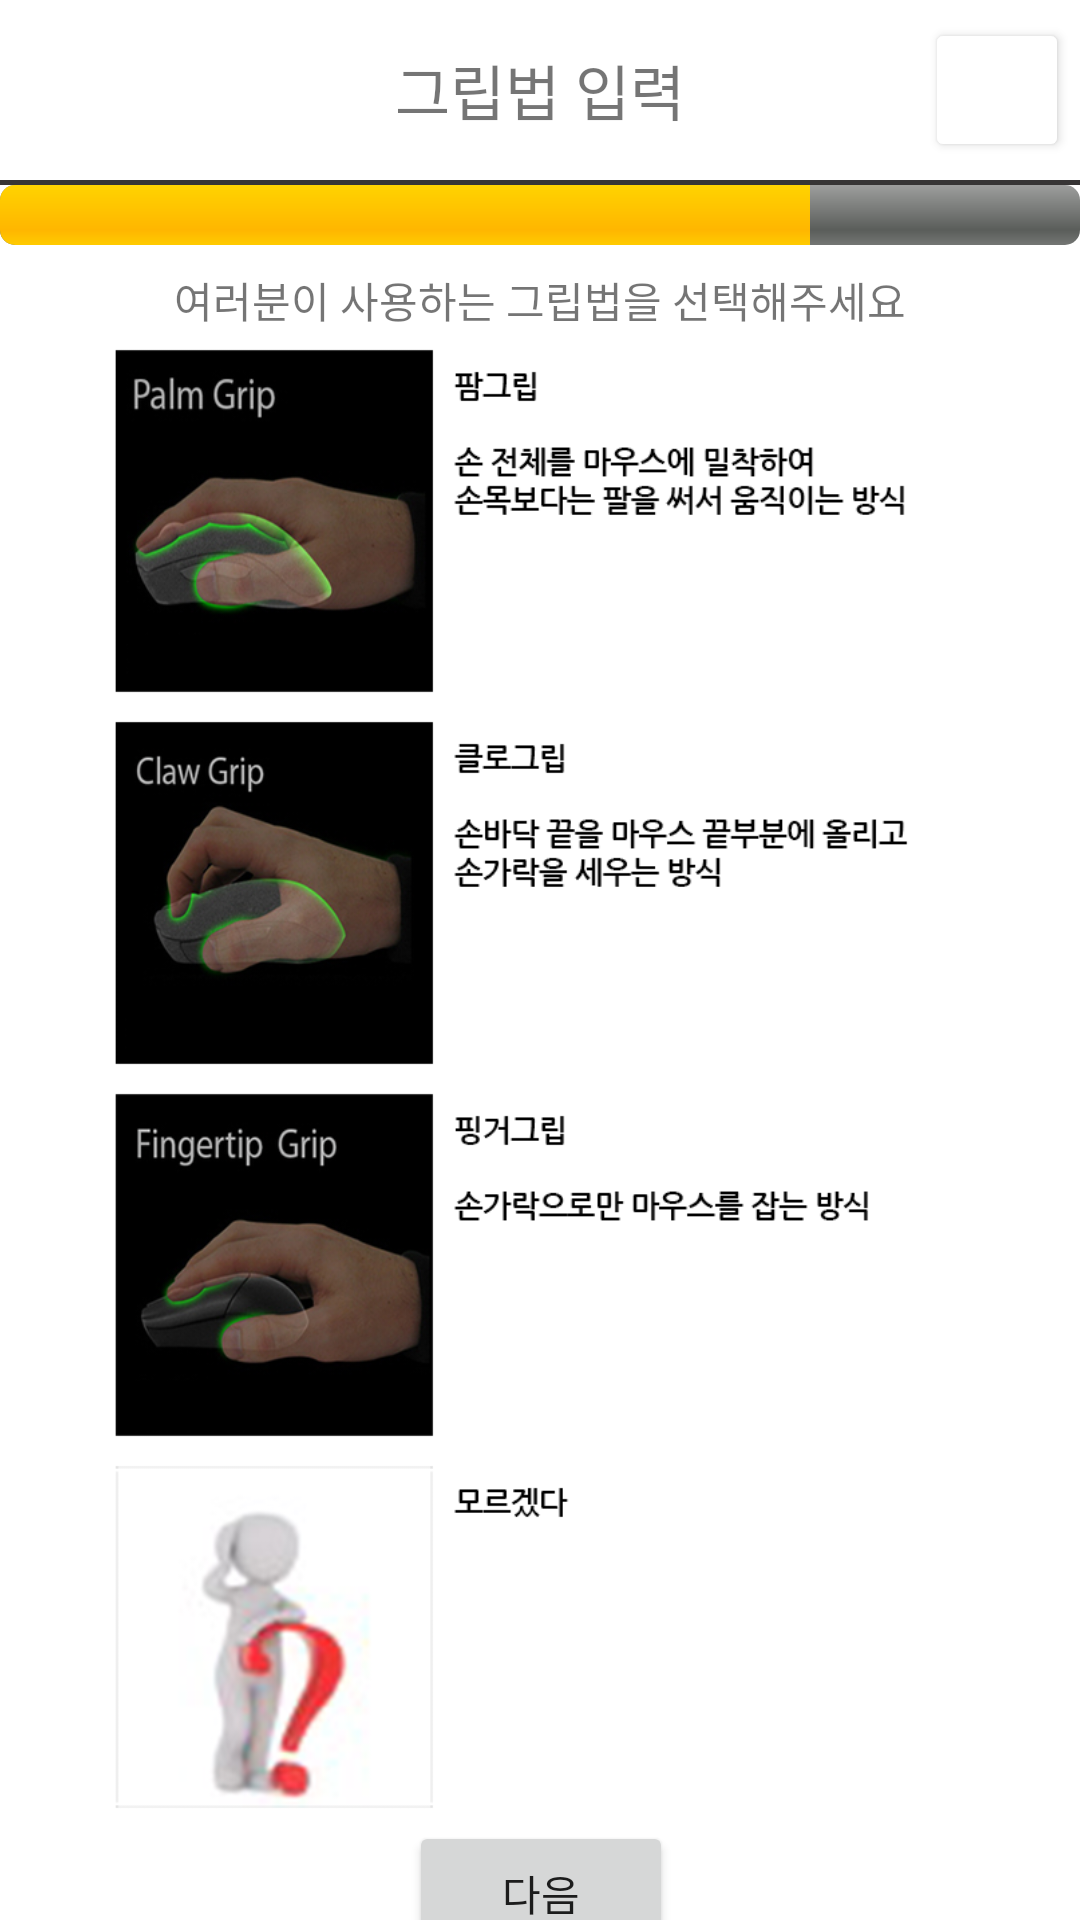

Reconstruct the res/layout file that produces this screen, plus the resources it refers to.
<!-- AndroidManifest.xml: application theme Theme.MICE -->
<!-- res/layout/survey_grip.xml -->
<?xml version="1.0" encoding="utf-8"?>
<androidx.constraintlayout.widget.ConstraintLayout xmlns:android="http://schemas.android.com/apk/res/android"
    xmlns:app="http://schemas.android.com/apk/res-auto"
    xmlns:tools="http://schemas.android.com/tools"
    android:layout_width="match_parent"
    android:layout_height="match_parent"
    tools:context=".Survey_grip">

    <View
        android:id="@+id/view2"
        android:layout_width="414dp"
        android:layout_height="5px"
        android:layout_marginTop="60dp"
        android:background="#373535"
        app:layout_constraintTop_toTopOf="parent"
        app:layout_constraintEnd_toEndOf="parent"
        app:layout_constraintHorizontal_bias="1.0"
        app:layout_constraintStart_toStartOf="parent" />

    <Button
        android:id="@+id/cancle"
        android:layout_width="48dp"
        android:layout_height="48dp"
        android:layout_marginStart="92dp"
        android:layout_marginEnd="16dp"
        android:backgroundTint="@color/white"
        android:drawableLeft="@drawable/icon_cancle"
        android:paddingLeft="10dp"
        android:paddingRight="10dp"
        app:layout_constraintBottom_toTopOf="@+id/view2"
        app:layout_constraintEnd_toEndOf="parent"
        app:layout_constraintStart_toEndOf="@+id/textView8"
        app:layout_constraintTop_toTopOf="parent" />

    <TextView
        android:id="@+id/textView8"
        android:layout_width="wrap_content"
        android:layout_height="wrap_content"
        android:text="그립법 입력"
        android:textSize="20dp"
        app:layout_constraintBottom_toTopOf="@+id/view2"
        app:layout_constraintEnd_toEndOf="parent"
        app:layout_constraintStart_toStartOf="parent"
        app:layout_constraintTop_toTopOf="parent" />

    <ProgressBar
        android:id="@+id/progress"
        style="@android:style/Widget.ProgressBar.Horizontal"
        android:layout_width="match_parent"
        android:layout_height="wrap_content"
        android:progress="75"
        app:layout_constraintEnd_toEndOf="parent"
        app:layout_constraintStart_toStartOf="parent"
        app:layout_constraintTop_toBottomOf="@+id/view2"/>

    <androidx.constraintlayout.widget.ConstraintLayout
        android:id="@+id/constraintLayout10"
        android:layout_width="wrap_content"
        android:layout_height="wrap_content"
        app:layout_constraintEnd_toEndOf="parent"
        app:layout_constraintStart_toStartOf="parent"
        app:layout_constraintTop_toBottomOf="@+id/progress">

        <TextView
            android:id="@+id/textView18"
            android:layout_width="wrap_content"
            android:layout_height="wrap_content"
            android:layout_marginTop="8dp"
            android:text="여러분이 사용하는 그립법을 선택해주세요"
            app:layout_constraintEnd_toEndOf="parent"
            app:layout_constraintStart_toStartOf="parent"
            app:layout_constraintTop_toTopOf="parent" />

        <RadioGroup
            android:id="@+id/radioGrip"
            android:layout_width="wrap_content"
            android:layout_height="wrap_content"
            android:layout_marginTop="30dp"
            app:layout_constraintEnd_toEndOf="parent"
            app:layout_constraintStart_toStartOf="parent"
            app:layout_constraintTop_toTopOf="parent"
            android:orientation="vertical">

            <RadioButton
                android:id="@+id/radioGrip1"
                android:layout_width="290dp"
                android:layout_height="124dp"
                android:layout_gravity="center"
                android:background="@drawable/grip1selector"
                android:button="@null"
                android:checked="false"/>

            <RadioButton
                android:id="@+id/radioGrip2"
                android:layout_width="290dp"
                android:layout_height="124dp"
                android:layout_gravity="center"
                android:background="@drawable/grip2selector"
                android:button="@null"
                android:checked="false"/>

            <RadioButton
                android:id="@+id/radioGrip3"
                android:layout_width="290dp"
                android:layout_height="124dp"
                android:layout_gravity="center"
                android:background="@drawable/grip3selector"
                android:button="@null"
                android:checked="false"/>

            <RadioButton
                android:id="@+id/radioGrip4"
                android:layout_width="290dp"
                android:layout_height="124dp"
                android:layout_gravity="center"
                android:background="@drawable/grip4selector"
                android:button="@null"
                android:checked="false"/>


        </RadioGroup>



    </androidx.constraintlayout.widget.ConstraintLayout>

    <Button
        android:id="@+id/goToSurvey"
        android:layout_width="wrap_content"
        android:layout_height="wrap_content"
        android:text="다음"
        app:layout_constraintBottom_toBottomOf="parent"
        app:layout_constraintEnd_toEndOf="parent"
        app:layout_constraintHorizontal_bias="0.501"
        app:layout_constraintStart_toStartOf="parent"
        app:layout_constraintTop_toBottomOf="@+id/constraintLayout10"
        app:layout_constraintVertical_bias="0.058" />

</androidx.constraintlayout.widget.ConstraintLayout>
<!-- resources referenced by this layout -->
<resources>
  <!-- drawable grip1selector (drawable-v24) -->
  <?xml version="1.0" encoding="utf-8"?>
  <selector xmlns:android="http://schemas.android.com/apk/res/android">
      <item android:state_checked="true" android:drawable="@drawable/grip1t" />
      <item android:state_checked="false" android:drawable="@drawable/grip1f" />
  </selector>
  <!-- drawable grip2selector (drawable-v24) -->
  <?xml version="1.0" encoding="utf-8"?>
  <selector xmlns:android="http://schemas.android.com/apk/res/android">
      <item android:state_checked="true" android:drawable="@drawable/grip2t" />
      <item android:state_checked="false" android:drawable="@drawable/grip2f" />
  </selector>
  <!-- drawable grip3selector (drawable-v24) -->
  <?xml version="1.0" encoding="utf-8"?>
  <selector xmlns:android="http://schemas.android.com/apk/res/android">
      <item android:state_checked="true" android:drawable="@drawable/grip3t" />
      <item android:state_checked="false" android:drawable="@drawable/grip3f" />
  </selector>
  <!-- drawable grip4selector (drawable-v24) -->
  <?xml version="1.0" encoding="utf-8"?>
  <selector xmlns:android="http://schemas.android.com/apk/res/android">
      <item android:state_checked="true" android:drawable="@drawable/grip4t" />
      <item android:state_checked="false" android:drawable="@drawable/grip4f" />
  </selector>
  <!-- drawable icon_cancle (drawable) -->
  <?xml version="1.0" encoding="utf-8"?>
  <layer-list xmlns:android="http://schemas.android.com/apk/res/android">
      <item
          android:drawable="@drawable/ic_cancle"
          android:width="30dp"
          android:height="30dp"/>
  </layer-list>
  <style name="Theme.MICE" parent="Theme.MaterialComponents.DayNight.DarkActionBar">
          
          <item name="colorPrimary">@color/purple_500</item>
          <item name="colorPrimaryVariant">@color/purple_700</item>
          <item name="colorOnPrimary">@color/white</item>
          
          <item name="colorSecondary">@color/teal_200</item>
          <item name="colorSecondaryVariant">@color/teal_700</item>
          <item name="colorOnSecondary">@color/black</item>
          
          <item name="android:statusBarColor" tools:targetApi="l">?attr/colorPrimaryVariant</item>
          
      </style>
  <!-- drawable grip1t: png bitmap (drawable-v24, 56598 bytes) -->
  <!-- drawable grip1f: png bitmap (drawable-v24, 56329 bytes) -->
  <!-- drawable grip2t: png bitmap (drawable-v24, 54895 bytes) -->
  <!-- drawable grip2f: png bitmap (drawable-v24, 54542 bytes) -->
  <!-- drawable grip3t: png bitmap (drawable-v24, 52397 bytes) -->
  <!-- drawable grip3f: png bitmap (drawable-v24, 52122 bytes) -->
  <!-- drawable grip4t: png bitmap (drawable-v24, 36479 bytes) -->
  <!-- drawable grip4f: png bitmap (drawable-v24, 36393 bytes) -->
  <!-- not gathered from this repository: default colours our renderer supplied (Android Studio template values) -->
  <color name="purple_500">#FF6200EE</color>
  <color name="purple_700">#FF3700B3</color>
  <color name="teal_200">#FF03DAC5</color>
  <color name="teal_700">#FF018786</color>
  <color name="black">#FF000000</color>
  <color name="white">#FFFFFFFF</color>
</resources>
